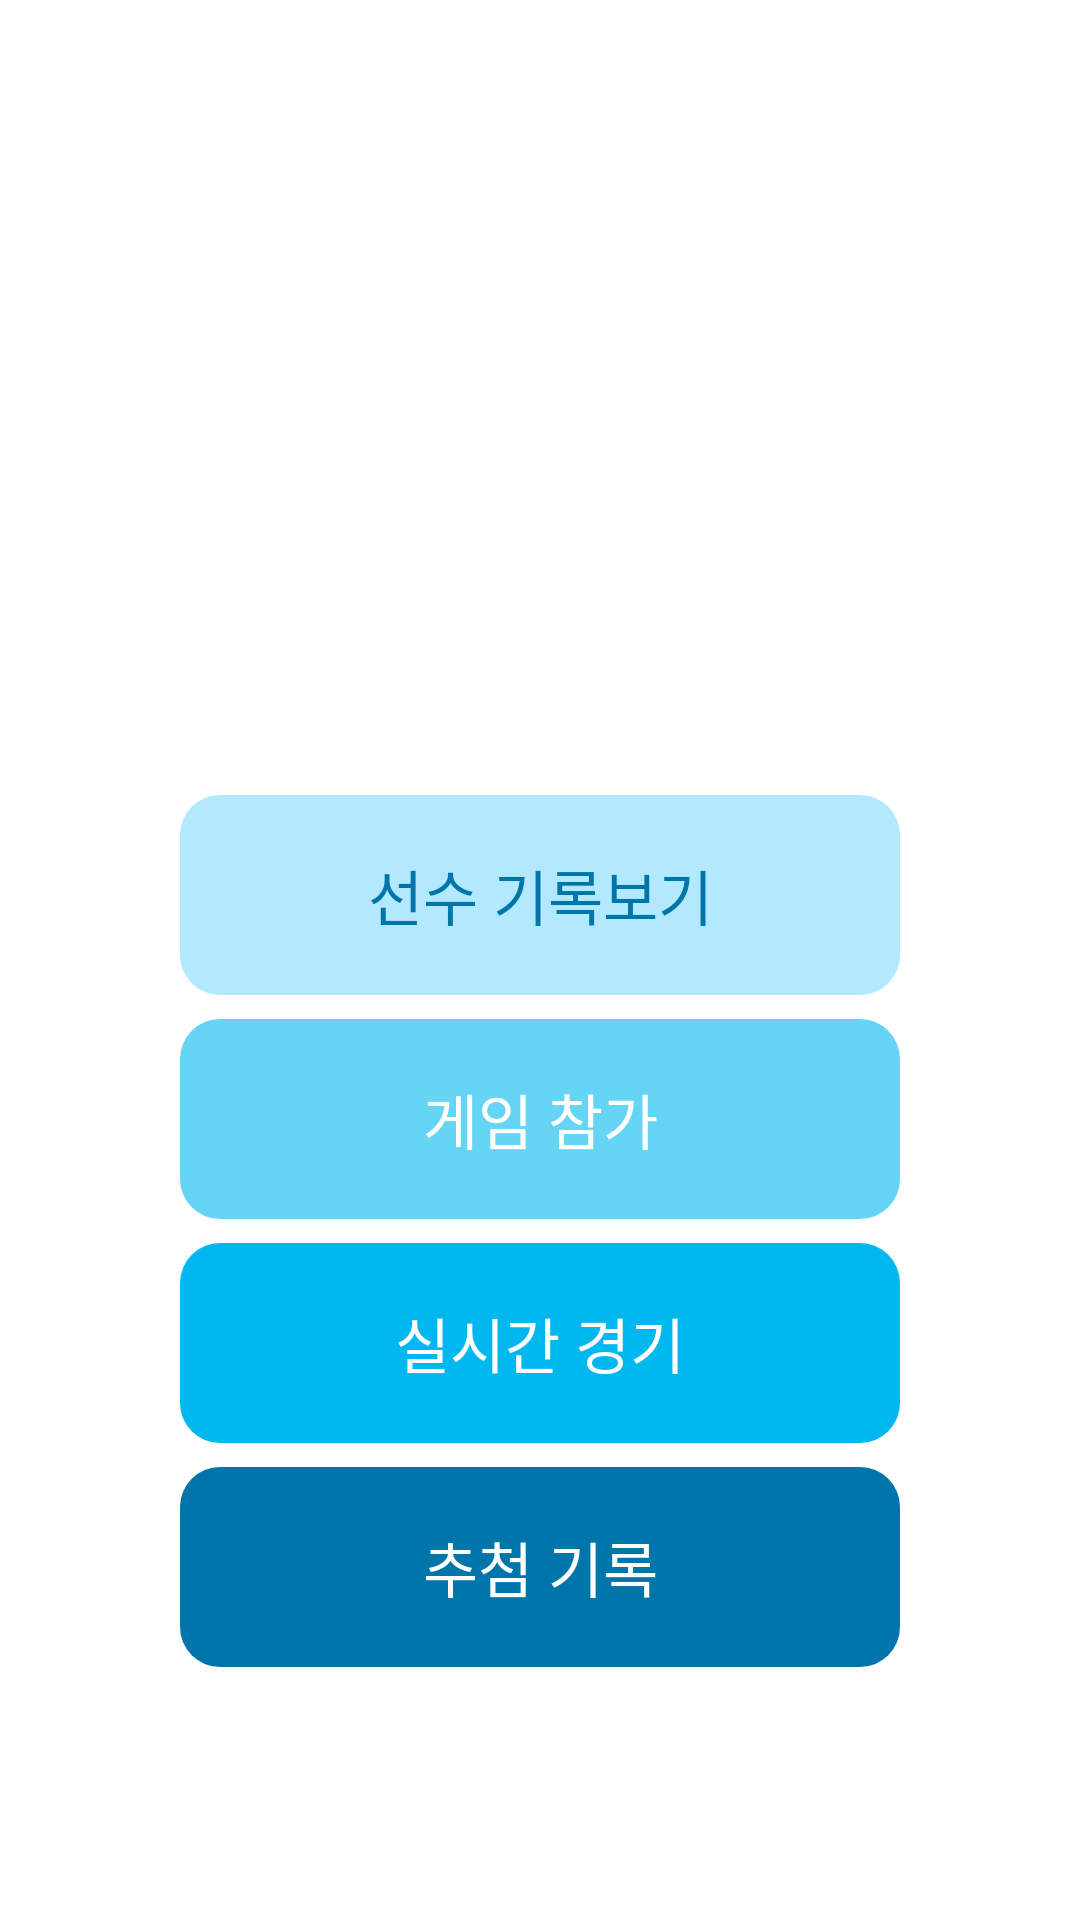

This screen was rendered from an Android layout file. Write that file and the resources it references.
<!-- AndroidManifest.xml: activity theme Theme.SportGameprototype -->
<!-- res/layout/activity_main_menu.xml -->
<?xml version="1.0" encoding="utf-8"?>
<androidx.constraintlayout.widget.ConstraintLayout xmlns:android="http://schemas.android.com/apk/res/android"
    xmlns:app="http://schemas.android.com/apk/res-auto"
    xmlns:tools="http://schemas.android.com/tools"
    android:layout_width="match_parent"
    android:layout_height="match_parent"
    tools:context=".MainMenuActivity">

    <androidx.constraintlayout.widget.ConstraintLayout
        android:id="@+id/cl_main_buttons"
        android:layout_width="wrap_content"
        android:layout_height="wrap_content"
        app:layout_constraintBottom_toBottomOf="parent"
        app:layout_constraintEnd_toEndOf="parent"
        app:layout_constraintStart_toStartOf="parent"
        app:layout_constraintTop_toBottomOf="@id/imageView2">

        <Button
            android:id="@+id/bt_player_record"
            android:layout_width="720px"
            android:layout_height="200px"
            android:layout_marginTop="4dp"
            android:layout_marginBottom="4dp"
            android:background="@drawable/bt_main_menu"
            android:backgroundTint="@color/player_record"
            android:text="@string/playerRecordButton"
            android:textColor="@color/user_record"
            android:textSize="20sp"
            app:layout_constraintBottom_toTopOf="@+id/bt_join_game"
            app:layout_constraintEnd_toEndOf="parent"
            app:layout_constraintStart_toStartOf="parent"
            app:layout_constraintTop_toTopOf="parent" />

        <Button
            android:id="@+id/bt_join_game"
            android:layout_width="720px"
            android:layout_height="200px"
            android:layout_marginTop="4dp"
            android:layout_marginBottom="4dp"
            android:background="@drawable/bt_main_menu"
            android:backgroundTint="@color/lottery"
            android:text="@string/joinGame"
            android:textSize="20sp"
            app:layout_constraintBottom_toTopOf="@+id/bt_live_game"
            app:layout_constraintEnd_toEndOf="parent"
            app:layout_constraintStart_toStartOf="parent"
            app:layout_constraintTop_toBottomOf="@id/bt_player_record" />

        <Button
            android:id="@+id/bt_live_game"
            android:layout_width="720px"
            android:layout_height="200px"
            android:layout_marginTop="4dp"
            android:layout_marginBottom="4dp"
            android:background="@drawable/bt_main_menu"
            android:backgroundTint="@color/live_game"
            android:text="@string/liveGame"
            android:textSize="20sp"
            app:layout_constraintBottom_toTopOf="@id/bt_lottery_record"
            app:layout_constraintEnd_toEndOf="parent"
            app:layout_constraintStart_toStartOf="parent"
            app:layout_constraintTop_toBottomOf="@+id/bt_join_game" />

        <Button
            android:id="@+id/bt_lottery_record"
            android:layout_width="720px"
            android:layout_height="200px"
            android:layout_marginTop="4dp"
            android:layout_marginBottom="4dp"
            android:background="@drawable/bt_main_menu"
            android:backgroundTint="@color/user_record"
            android:text="@string/lotteryRecord"
            android:textSize="20sp"
            app:layout_constraintBottom_toBottomOf="parent"
            app:layout_constraintEnd_toEndOf="parent"
            app:layout_constraintStart_toStartOf="parent"
            app:layout_constraintTop_toBottomOf="@+id/bt_live_game" />


    </androidx.constraintlayout.widget.ConstraintLayout>

    <ImageView
        android:id="@+id/imageView2"
        android:layout_width="300dp"
        android:layout_height="100dp"
        android:contentDescription="@string/logo_image"
        app:layout_constraintBottom_toTopOf="@+id/cl_main_buttons"
        app:layout_constraintEnd_toEndOf="parent"
        app:layout_constraintStart_toStartOf="parent"
        app:layout_constraintTop_toTopOf="parent"
        app:srcCompat="@drawable/logo_org_h" />
</androidx.constraintlayout.widget.ConstraintLayout>
<!-- resources referenced by this layout -->
<resources>
  <color name="live_game">#00B7EF</color>
  <color name="lottery">#66D4F5</color>
  <color name="player_record">#B2E9FF</color>
  <color name="user_record">#0075A9</color>
  <!-- drawable bt_main_menu (drawable) -->
  <?xml version="1.0" encoding="utf-8"?>
  <shape xmlns:android="http://schemas.android.com/apk/res/android"
      android:shape="rectangle">
      <corners android:radius="40px"/>
  </shape>
  <!-- drawable logo_org_h: png bitmap (drawable-v24, 26697 bytes) -->
  <string name="joinGame">게임 참가</string>
  <string name="liveGame">실시간 경기</string>
  <string name="logo_image">Logo Image</string>
  <string name="lotteryRecord">추첨 기록</string>
  <string name="playerRecordButton">선수 기록보기</string>
  <style name="Theme.SportGameprototype" parent="Theme.AppCompat.NoActionBar">
          <item name="android:background">@color/white</item>
          <item name="windowNoTitle">true</item>
      </style>
  <color name="white">#FFFFFFFF</color>
</resources>
